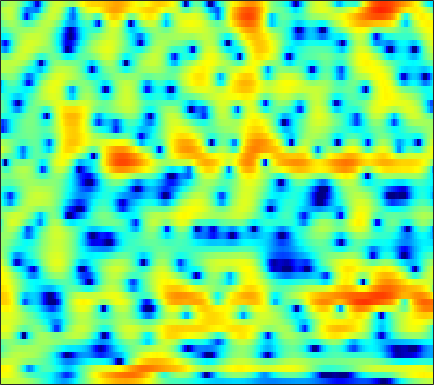

Data behind this chart, as committed beside it:
2.2658, 2.3836, 2.5014, 2.5728, 2.5924, 2.5711, 2.4992, 2.4118, 2.2558, 2.0462, 1.7881, 1.5716, 1.2193, 0.81759, 0.475, -0.00060517, -0.52408, -0.94294, -1.5386, -2.1855, -2.8667, -3.4172, -4.1757, -4.9651
4.151, 4.224, 4.207, 4.064, 3.873, 3.503, 3.011, 2.568, 1.884, 1.119, 0.3017, -0.3096, -1.072, -1.718, -2.096, -2.454, -2.685, -2.81, -2.968, -3.174, -3.466, -3.768, -4.303, -5.001
4.847, 4.934, 4.9, 4.682, 4.377, 3.78, 2.935, 2.117, 0.735, -1.046, -3.3, -5.324, -8.16, -9.564, -8.768, -6.696, -4.842, -3.792, -2.802, -2.195, -1.918, -1.893, -2.068, -2.448
1.742, 2.077, 2.407, 2.593, 2.641, 2.596, 2.436, 2.249, 1.927, 1.548, 1.155, 0.8659, 0.5195, 0.2363, 0.06704, -0.1144, -0.2813, -0.4206, -0.6534, -0.9722, -1.395, -1.8, -2.445, -3.209
-0.5988, -0.0265, 0.6241, 1.135, 1.444, 1.754, 1.964, 2.066, 2.131, 2.129, 2.078, 2.011, 1.889, 1.73, 1.588, 1.359, 1.077, 0.8209, 0.4088, -0.1008, -0.7266, -1.282, -2.153, -3.215
-2.107, -1.396, -0.5939, 0.0304, 0.3931, 0.7537, 0.9936, 1.118, 1.222, 1.276, 1.31, 1.324, 1.339, 1.343, 1.335, 1.302, 1.226, 1.133, 0.9535, 0.702, 0.3685, 0.06285, -0.4201, -0.99
-1.208, -0.5886, -0.0212, 0.2742, 0.327, 0.2076, -0.1198, -0.4652, -0.9878, -1.462, -1.73, -1.733, -1.464, -0.9664, -0.5354, 0.0266, 0.505, 0.7852, 1.047, 1.175, 1.191, 1.136, 0.9868, 0.7851
2.341, 2.571, 2.654, 2.433, 2.05, 1.193, -0.1645, -1.603, -4.391, -9.025, -20.36, -19.51, -9.101, -4.8, -2.798, -1.004, 0.1473, 0.7086, 1.135, 1.269, 1.164, 0.9688, 0.6153, 0.2206
3.775, 3.888, 3.884, 3.683, 3.394, 2.827, 2.063, 1.37, 0.3804, -0.5436, -1.177, -1.357, -1.225, -0.8248, -0.4823, -0.1134, 0.07551, 0.06161, -0.1906, -0.7485, -1.621, -2.526, -4.155, -6.451
3.059, 3.269, 3.422, 3.42, 3.325, 3.087, 2.737, 2.425, 1.973, 1.504, 1.056, 0.7387, 0.3526, -0.005905, -0.2765, -0.6687, -1.127, -1.545, -2.19, -2.973, -3.921, -4.75, -6.006, -7.409
3.001, 3.342, 3.619, 3.702, 3.64, 3.42, 3.068, 2.722, 2.191, 1.608, 0.9936, 0.5308, -0.07761, -0.6948, -1.168, -1.827, -2.517, -3.067, -3.817, -4.625, -5.44, -6.022, -6.643, -7.021
4.389, 4.776, 5.006, 4.932, 4.694, 4.155, 3.373, 2.659, 1.586, 0.4479, -0.6367, -1.351, -2.128, -2.739, -3.146, -3.719, -4.431, -5.095, -6.173, -7.467, -8.895, -10.02, -11.39, -12.28
6.394, 6.572, 6.51, 6.101, 5.548, 4.45, 2.894, 1.374, -1.252, -4.75, -9.115, -11.62, -10.65, -8.328, -7.192, -6.572, -6.779, -7.466, -8.965, -11.15, -14.07, -16.77, -21, -26.37
6.672, 6.648, 6.371, 5.799, 5.168, 4.03, 2.533, 1.145, -1.042, -3.55, -5.932, -7.091, -7.376, -6.892, -6.535, -6.451, -6.889, -7.566, -9.024, -11.2, -14.14, -16.91, -20.36, -20.1
5.675, 5.598, 5.307, 4.806, 4.303, 3.47, 2.47, 1.64, 0.4712, -0.6813, -1.754, -2.462, -3.238, -3.835, -4.24, -4.738, -5.224, -5.621, -6.216, -6.847, -7.358, -7.654, -7.828, -7.623
5.006, 4.883, 4.555, 4.061, 3.583, 2.829, 1.961, 1.259, 0.2732, -0.748, -1.755, -2.474, -3.358, -4.097, -4.52, -4.871, -4.997, -4.949, -4.758, -4.458, -4.128, -3.853, -3.458, -3.05
4.955, 4.68, 4.146, 3.437, 2.806, 1.867, 0.8464, 0.03588, -1.106, -2.318, -3.645, -4.75, -6.377, -8.094, -9.164, -9.634, -8.653, -7.366, -5.551, -3.927, -2.595, -1.76, -0.844, -0.1401
4.496, 3.929, 2.937, 1.704, 0.6422, -0.8785, -2.39, -3.403, -4.495, -5.362, -6.255, -7.109, -8.796, -11.51, -14.46, -16.88, -12.36, -8.852, -5.397, -2.901, -1.022, 0.08114, 1.218, 2.043
2.925, 2.082, 0.5949, -1.406, -3.344, -6.777, -11.74, -16.42, -15.96, -11.65, -9.083, -7.923, -6.97, -6.364, -5.94, -5.184, -4.122, -3.162, -1.788, -0.4535, 0.7431, 1.524, 2.381, 3.022
1.374, 0.6532, -0.5716, -2.13, -3.527, -5.625, -7.72, -8.868, -9.169, -8.293, -7.072, -6.193, -5.147, -4.224, -3.571, -2.725, -1.863, -1.212, -0.3484, 0.4967, 1.275, 1.795, 2.384, 2.841
0.6843, 0.2837, -0.3837, -1.165, -1.799, -2.651, -3.417, -3.88, -4.298, -4.474, -4.418, -4.251, -3.902, -3.42, -2.987, -2.348, -1.644, -1.089, -0.3465, 0.3632, 1.022, 1.461, 1.96, 2.353
0.6285, 0.475, 0.1789, -0.2177, -0.5772, -1.133, -1.764, -2.265, -2.959, -3.631, -4.202, -4.508, -4.657, -4.467, -4.108, -3.382, -2.509, -1.825, -0.9163, -0.06994, 0.686, 1.186, 1.753, 2.182
0.4603, 0.6325, 0.7765, 0.7554, 0.5996, 0.1744, -0.5268, -1.265, -2.558, -4.255, -6.429, -8.279, -10.28, -10.1, -8.64, -6.377, -4.405, -3.171, -1.782, -0.5918, 0.4065, 1.058, 1.786, 2.334
-1.271, -0.1325, 1.01, 1.703, 1.938, 1.881, 1.402, 0.7464, -0.5776, -2.52, -5.239, -7.901, -11.49, -11.41, -9.322, -6.84, -5.13, -4.135, -2.976, -1.829, -0.613, 0.2655, 1.284, 2.095
-2.313, -0.4173, 1.337, 2.448, 2.957, 3.28, 3.235, 2.99, 2.394, 1.533, 0.4795, -0.3616, -1.451, -2.427, -3.133, -4.296, -6.048, -7.813, -9.787, -8.281, -4.817, -2.642, -0.5433, 0.7767
0.08336, 0.6613, 1.365, 1.945, 2.288, 2.619, 2.818, 2.876, 2.816, 2.619, 2.265, 1.897, 1.238, 0.3684, -0.4766, -1.95, -3.886, -5.628, -7.387, -6.673, -4.286, -2.66, -1.052, -0.1927
-0.5918, -0.7396, -0.9224, -1.002, -0.9331, -0.6257, -0.1063, 0.3477, 0.9535, 1.451, 1.79, 1.921, 1.938, 1.767, 1.53, 1.118, 0.6624, 0.3672, 0.1215, 0.09486, 0.2416, 0.389, 0.5006, 0.4124
-3.175, -4.26, -6.137, -8.312, -9.392, -8.524, -6.013, -4.14, -2.078, -0.5259, 0.616, 1.25, 1.856, 2.236, 2.408, 2.515, 2.523, 2.492, 2.415, 2.321, 2.178, 2.039, 1.755, 1.351
-4.265, -5.511, -7.829, -10.96, -12.99, -11.66, -7.981, -5.634, -3.223, -1.432, -0.1019, 0.6621, 1.435, 1.986, 2.283, 2.543, 2.685, 2.724, 2.7, 2.606, 2.447, 2.276, 1.972, 1.567
-2.718, -3.111, -3.661, -4.057, -4.126, -3.831, -3.151, -2.486, -1.538, -0.6352, 0.1458, 0.6378, 1.162, 1.538, 1.732, 1.893, 1.966, 1.971, 1.932, 1.84, 1.712, 1.581, 1.377, 1.098
-0.9213, -1.062, -1.204, -1.251, -1.205, -1.02, -0.7137, -0.4287, -0.02295, 0.3734, 0.719, 0.923, 1.103, 1.169, 1.147, 1.042, 0.8671, 0.7213, 0.5399, 0.4105, 0.3411, 0.3368, 0.3478, 0.3532
0.2627, -0.042, -0.283, -0.3093, -0.2039, 0.06121, 0.4057, 0.6726, 0.9978, 1.247, 1.389, 1.41, 1.306, 1.04, 0.7243, 0.1388, -0.6102, -1.227, -1.987, -2.412, -2.312, -1.913, -1.184, -0.437
-0.6496, -1.839, -2.649, -2.284, -1.528, -0.4453, 0.4566, 0.9744, 1.473, 1.764, 1.885, 1.86, 1.674, 1.24, 0.7051, -0.4004, -2.116, -3.996, -7.788, -12.99, -10.93, -6.924, -3.155, -0.6962
-3.968, -9.51, -19.27, -8.328, -4.815, -2.284, -1.006, -0.5415, -0.3411, -0.321, -0.2952, -0.1891, -0.02031, 0.03572, -0.0973, -0.5967, -1.589, -2.631, -4.307, -5.49, -4.937, -3.525, -1.455, 0.443
1.036, -0.1126, -1.184, -1.586, -1.643, -1.809, -2.412, -3.293, -5.16, -7.677, -9.133, -8.038, -5.482, -3.412, -2.392, -1.621, -1.362, -1.415, -1.632, -1.865, -1.864, -1.66, -1.023, -0.06986
3.139, 2.542, 1.781, 1.047, 0.4593, -0.4901, -1.766, -3.058, -5.395, -8.439, -10.27, -8.918, -6.003, -3.712, -2.554, -1.645, -1.33, -1.453, -2.013, -3.055, -4.592, -5.923, -6.833, -5.47
1.613, 1.255, 0.8271, 0.4288, 0.1324, -0.2859, -0.7686, -1.176, -1.717, -2.137, -2.282, -2.179, -1.809, -1.37, -1.102, -0.9395, -1.089, -1.44, -2.329, -3.802, -6.11, -8.592, -11.72, -9.211
-3.011, -3.255, -3.24, -2.927, -2.598, -2.141, -1.753, -1.515, -1.264, -1.066, -0.8918, -0.7767, -0.6265, -0.5336, -0.5202, -0.6079, -0.831, -1.085, -1.552, -2.08, -2.555, -2.762, -2.647, -1.958
-12.33, -13.28, -10.98, -8.017, -6.264, -4.523, -3.265, -2.543, -1.799, -1.244, -0.8337, -0.6021, -0.4091, -0.3296, -0.3515, -0.4856, -0.7244, -0.9637, -1.281, -1.543, -1.643, -1.537, -1.142, -0.419
-11.42, -12.29, -10.47, -7.871, -6.295, -4.698, -3.505, -2.788, -2.007, -1.38, -0.8642, -0.5525, -0.2768, -0.1631, -0.1987, -0.4265, -0.8888, -1.401, -2.227, -3.154, -3.841, -3.901, -3.176, -1.722
-3.296, -3.71, -3.991, -4.03, -3.987, -3.864, -3.688, -3.494, -3.096, -2.503, -1.808, -1.298, -0.6983, -0.3155, -0.2117, -0.3682, -0.9581, -1.742, -3.473, -6.431, -12.27, -23.13, -11.58, -4.911
-0.9168, -1.516, -2.406, -3.469, -4.404, -5.913, -7.671, -8.851, -9.183, -7.664, -5.54, -4.086, -2.518, -1.399, -0.8472, -0.4776, -0.4923, -0.7521, -1.444, -2.375, -3.221, -3.378, -2.505, -0.8197
-1.06, -1.704, -2.727, -4.033, -5.322, -7.725, -11.32, -15.3, -18.27, -12.57, -8.313, -6.118, -3.995, -2.469, -1.604, -0.7306, -0.118, 0.1941, 0.5081, 0.7463, 1.016, 1.28, 1.744, 2.291
-2.497, -2.773, -3.163, -3.689, -4.227, -5.067, -5.961, -6.503, -6.763, -6.404, -5.615, -4.894, -3.894, -2.906, -2.174, -1.224, -0.3329, 0.2862, 1.046, 1.704, 2.28, 2.664, 3.085, 3.392
-6.379, -5.19, -3.968, -3.273, -3.026, -2.989, -3.231, -3.514, -3.971, -4.487, -4.972, -5.244, -5.34, -4.918, -4.242, -3.045, -1.702, -0.7037, 0.4872, 1.534, 2.397, 2.921, 3.467, 3.817
-7.439, -5.132, -3.123, -1.973, -1.51, -1.356, -1.609, -2.066, -3.075, -4.621, -6.905, -9.316, -13.59, -14.74, -11.44, -7.31, -4.408, -2.751, -0.9952, 0.4041, 1.545, 2.249, 3.01, 3.562
-0.7145, -0.4481, -0.02613, 0.3006, 0.3956, 0.289, -0.1127, -0.6486, -1.703, -3.213, -5.233, -7.055, -9.47, -10.18, -9.182, -7.221, -5.44, -4.335, -3.04, -1.856, -0.6899, 0.1759, 1.213, 2.083
2.019, 1.967, 1.938, 1.909, 1.849, 1.698, 1.384, 1.036, 0.4101, -0.3921, -1.347, -2.121, -3.098, -3.951, -4.508, -5.255, -6.097, -6.775, -7.331, -6.735, -5.016, -3.499, -1.619, -0.1329
2.109, 2.064, 2.06, 2.113, 2.181, 2.27, 2.292, 2.256, 2.084, 1.764, 1.275, 0.7968, 0.007494, -1.026, -2.005, -3.76, -6.418, -9.476, -17.37, -17.69, -9.256, -5.976, -3.144, -1.368
-0.5851, -0.6982, -0.6182, -0.2084, 0.2655, 0.9727, 1.669, 2.114, 2.532, 2.748, 2.746, 2.61, 2.222, 1.587, 0.9495, -0.07619, -1.279, -2.169, -3.059, -3.22, -2.695, -2.06, -1.301, -0.8059
-6.836, -8.343, -9.213, -7.333, -5.184, -2.618, -0.6172, 0.5213, 1.675, 2.463, 2.954, 3.144, 3.197, 3.069, 2.861, 2.486, 2.057, 1.714, 1.309, 0.9857, 0.7283, 0.5237, 0.1746, -0.3615
-9.628, -12.13, -14.39, -10.81, -7.591, -4.29, -1.918, -0.5845, 0.7697, 1.734, 2.404, 2.74, 3.03, 3.167, 3.19, 3.108, 2.943, 2.773, 2.487, 2.117, 1.663, 1.223, 0.5037, -0.4412
-5.265, -5.286, -4.966, -4.18, -3.362, -2.138, -0.9915, -0.2327, 0.6015, 1.24, 1.714, 1.993, 2.277, 2.466, 2.568, 2.651, 2.655, 2.618, 2.475, 2.214, 1.803, 1.39, 0.6586, -0.3061
-2.829, -2.343, -1.722, -1.131, -0.712, -0.2088, 0.1736, 0.3847, 0.5569, 0.6488, 0.695, 0.7473, 0.8535, 1.033, 1.2, 1.476, 1.743, 1.902, 2.038, 2.064, 1.923, 1.711, 1.221, 0.4866
-1.464, -0.5726, 0.302, 0.8791, 1.127, 1.193, 0.9977, 0.6618, -0.01063, -0.8737, -1.761, -2.3, -2.573, -2.232, -1.715, -0.9081, -0.07666, 0.4759, 1.13, 1.644, 2.003, 2.126, 2.095, 1.801
0.2112, 1.096, 1.906, 2.325, 2.393, 2.133, 1.44, 0.5773, -1.143, -3.757, -7.705, -11.8, -14.35, -10.06, -7.446, -5.13, -3.533, -2.483, -1.181, 0.04266, 1.13, 1.782, 2.414, 2.719
1.378, 1.867, 2.365, 2.62, 2.619, 2.335, 1.614, 0.7715, -0.8717, -3.146, -6.009, -8.233, -9.922, -9.661, -9.321, -9.419, -9.841, -9.368, -7.038, -4.048, -1.534, -0.01917, 1.453, 2.41
-0.06211, 0.3769, 0.9867, 1.494, 1.73, 1.787, 1.526, 1.104, 0.292, -0.8033, -2.093, -3.134, -4.523, -6.055, -7.475, -10.22, -14.49, -16.46, -11.24, -6.439, -3.134, -1.37, 0.3964, 1.611
